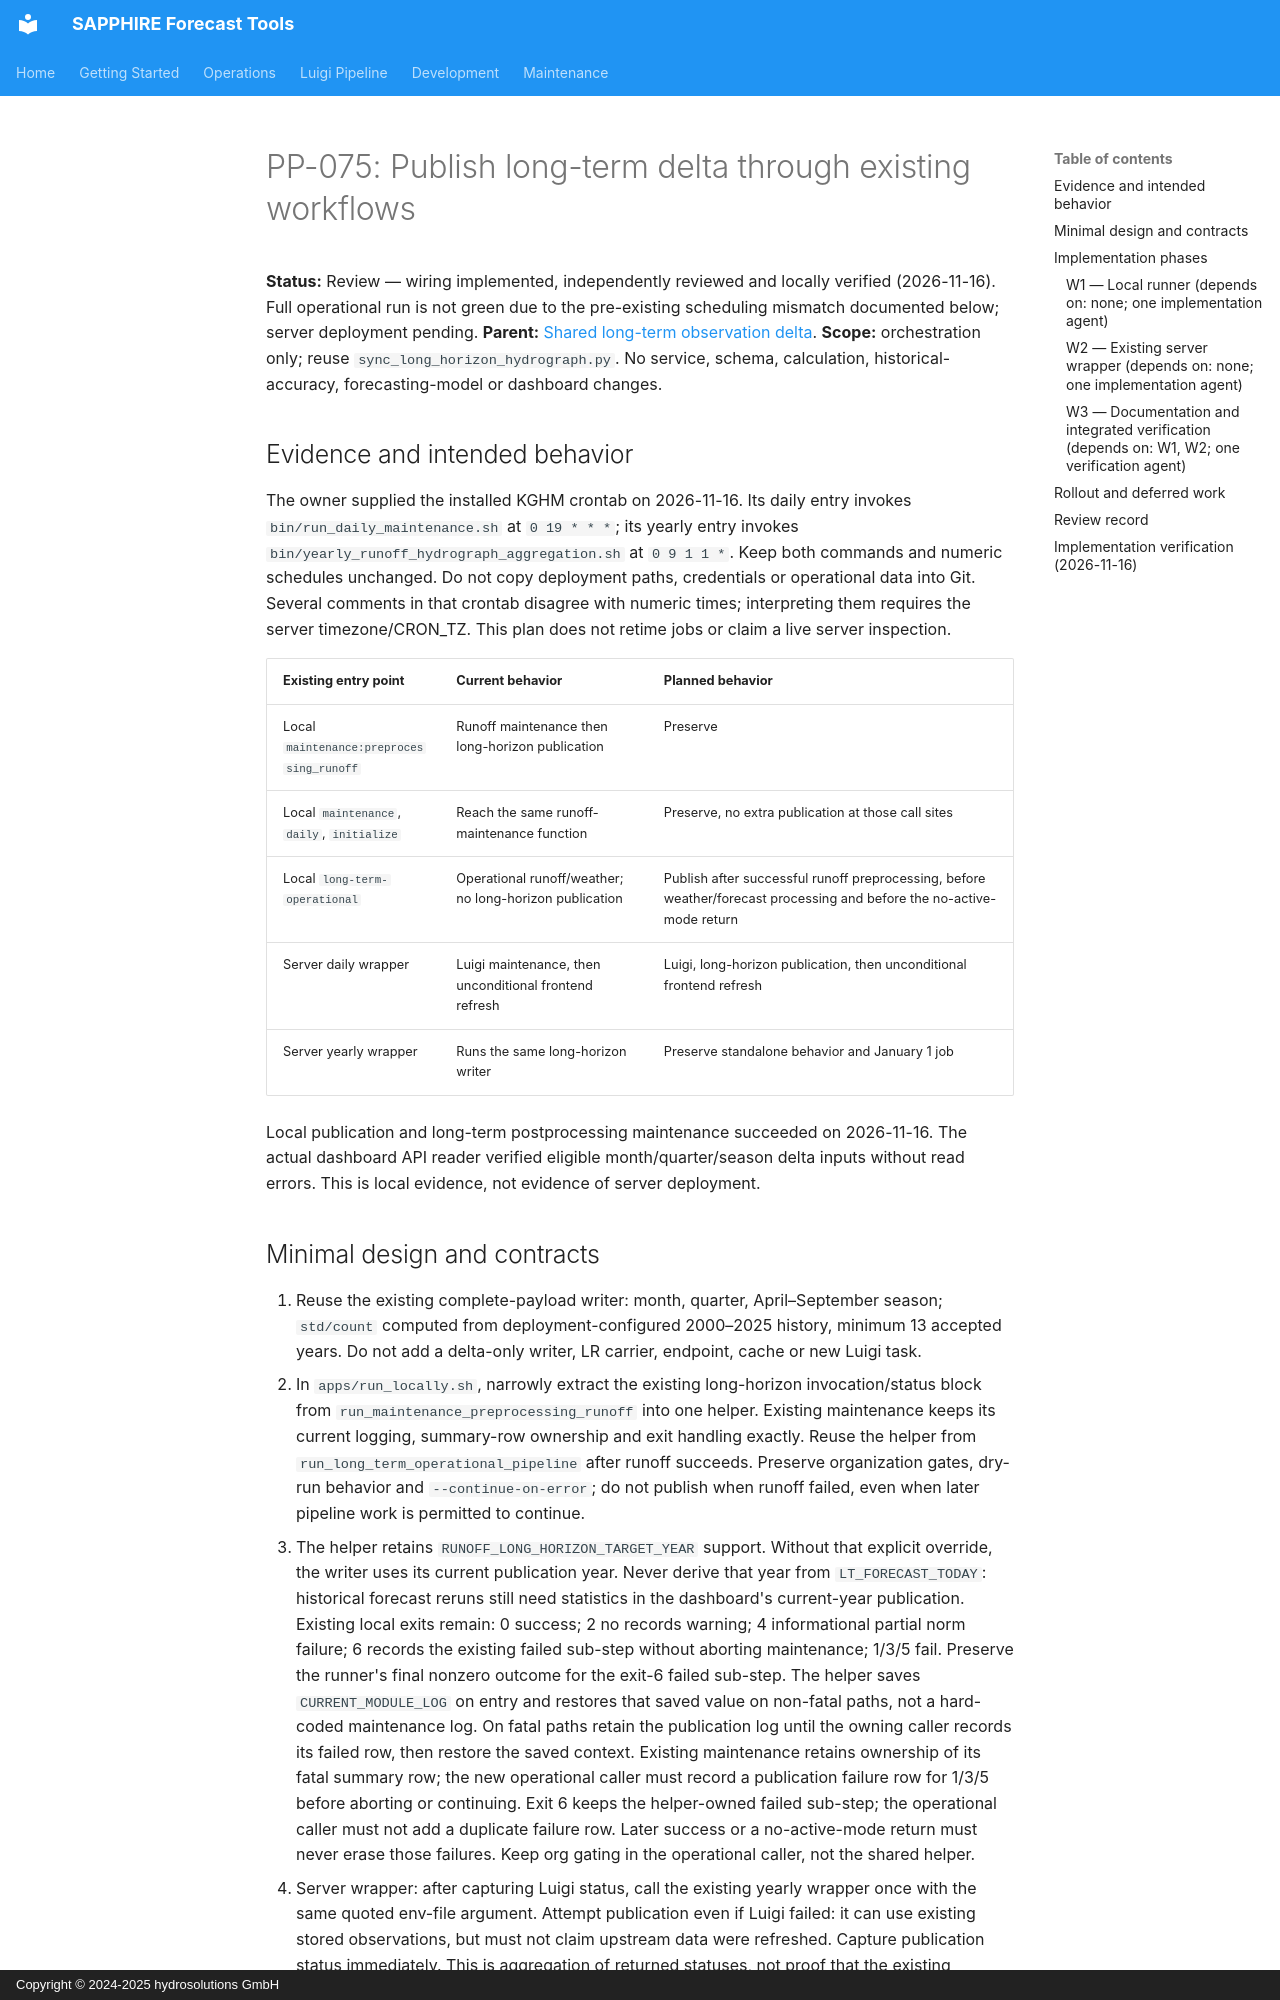

repository: hydrosolutions/SAPPHIRE_Forecast_Tools · page: plans/issues/mid_prio_gi_draft_pp_long_term_delta_workflow_wiring/index.html · generator: mkdocs · copyright: Copyright © 2024-2025 hydrosolutions GmbH

# PP-075: Publish long-term delta through existing workflows

**Status:** Review — wiring implemented, independently reviewed and locally verified (2026-11-16). Full operational run is not green due to the pre-existing scheduling mismatch documented below; server deployment pending.
**Parent:** [Shared long-term observation delta](mid_prio_gi_draft_pp_shared_long_term_observation_delta.md).
**Scope:** orchestration only; reuse `sync_long_horizon_hydrograph.py`. No service, schema,
calculation, historical-accuracy, forecasting-model or dashboard changes.

## Evidence and intended behavior

The owner supplied the installed KGHM crontab on 2026-11-16. Its daily entry invokes
`bin/run_daily_maintenance.sh` at `0 19 * * *`; its yearly entry invokes
`bin/yearly_runoff_hydrograph_aggregation.sh` at `0 9 1 1 *`. Keep both commands and
numeric schedules unchanged. Do not copy deployment paths, credentials or operational data into Git.
Several comments in that crontab disagree with numeric times; interpreting them requires the
server timezone/CRON_TZ. This plan does not retime jobs or claim a live server inspection.

| Existing entry point | Current behavior | Planned behavior |
|---|---|---|
| Local `maintenance:preprocessing_runoff` | Runoff maintenance then long-horizon publication | Preserve |
| Local `maintenance`, `daily`, `initialize` | Reach the same runoff-maintenance function | Preserve, no extra publication at those call sites |
| Local `long-term-operational` | Operational runoff/weather; no long-horizon publication | Publish after successful runoff preprocessing, before weather/forecast processing and before the no-active-mode return |
| Server daily wrapper | Luigi maintenance, then unconditional frontend refresh | Luigi, long-horizon publication, then unconditional frontend refresh |
| Server yearly wrapper | Runs the same long-horizon writer | Preserve standalone behavior and January 1 job |

Local publication and long-term postprocessing maintenance succeeded on 2026-11-16.
The actual dashboard API reader verified eligible month/quarter/season delta inputs without
read errors. This is local evidence, not evidence of server deployment.
